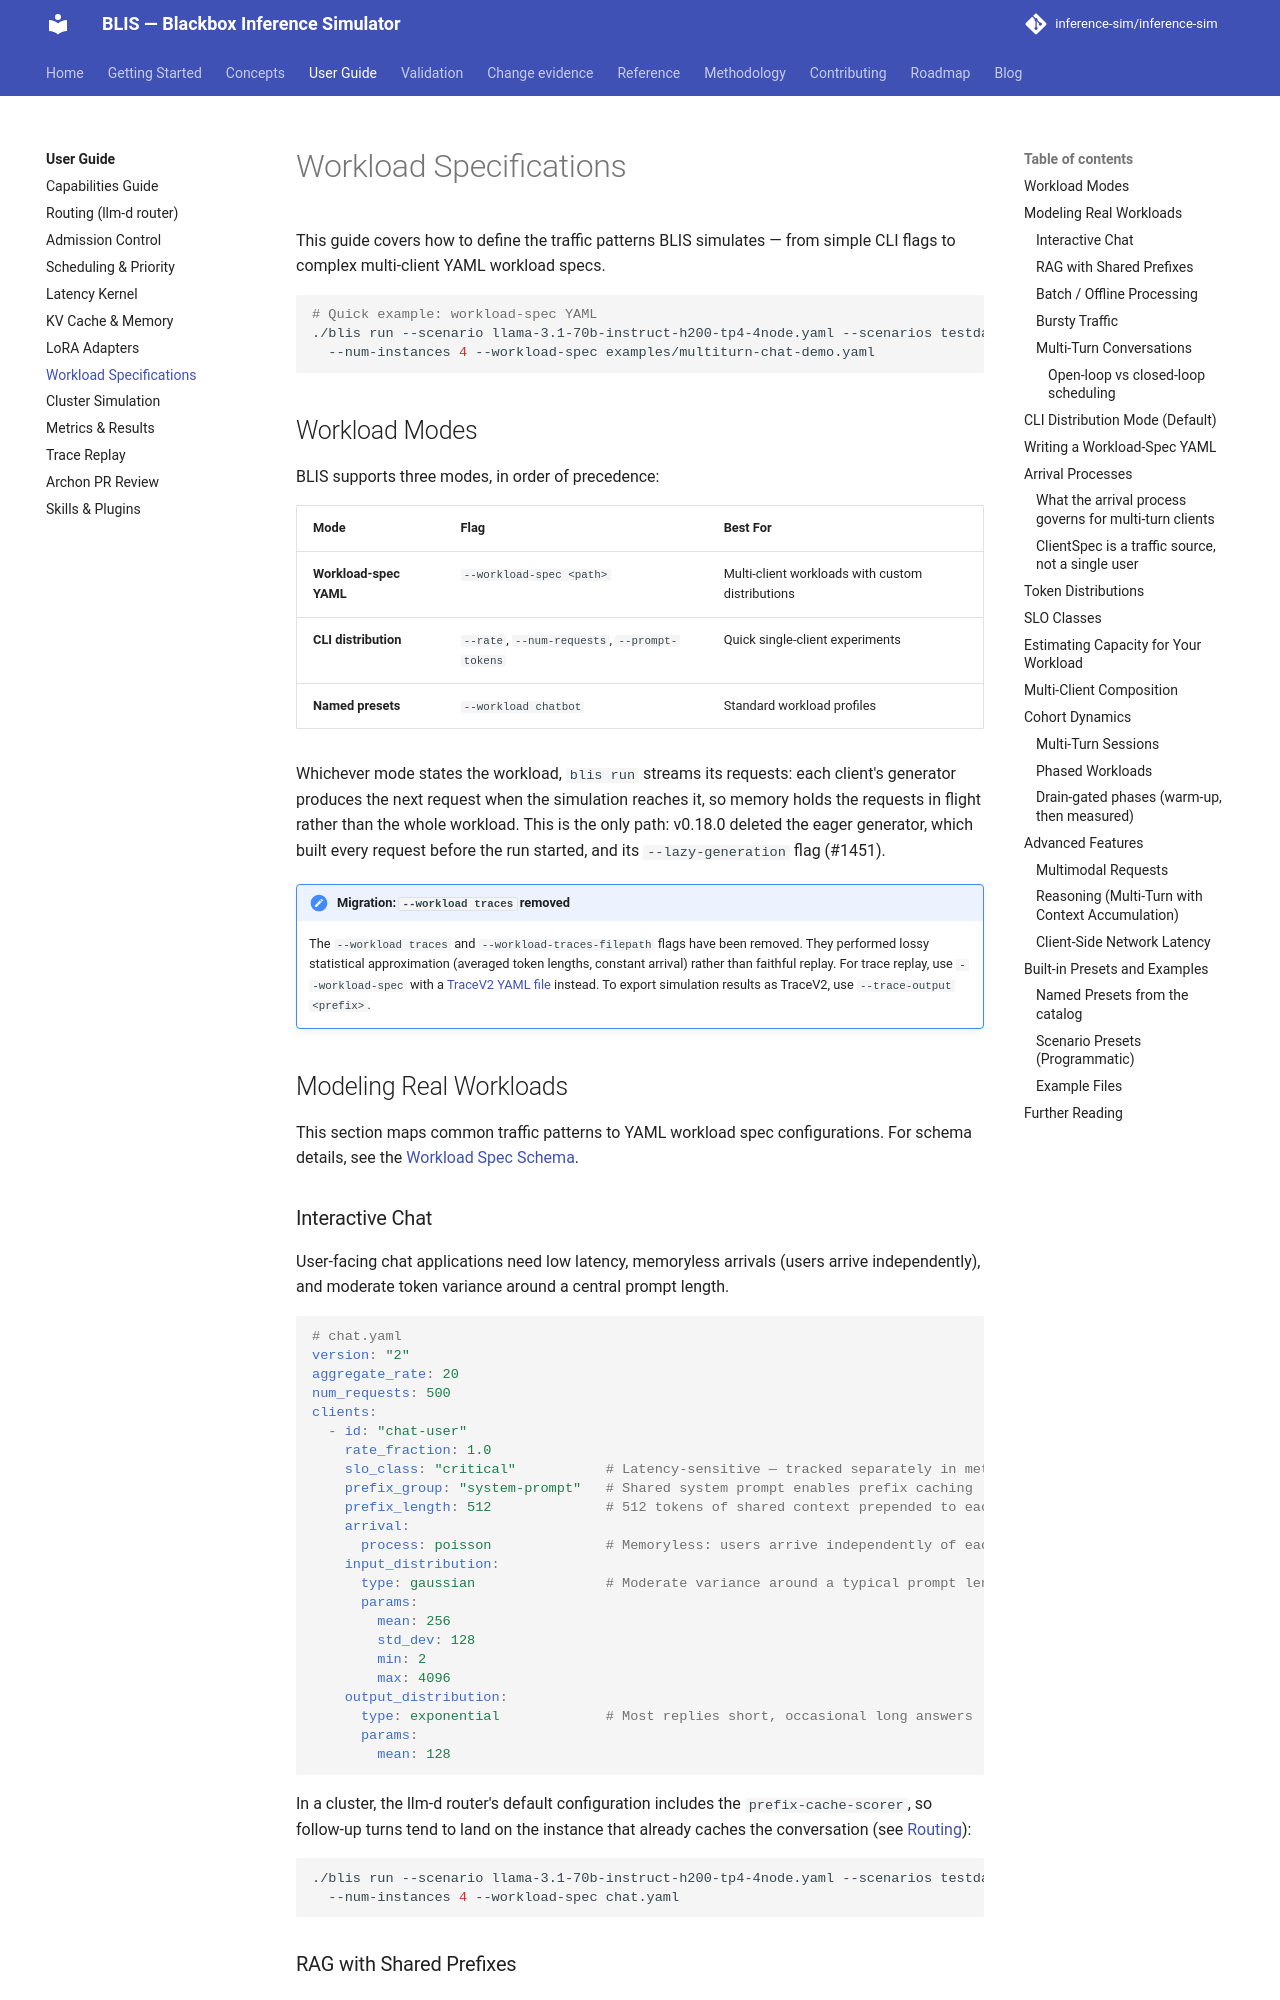

repository: inference-sim/inference-sim · page: 0.18/guide/workloads/index.html · generator: mkdocs

# Workload Specifications

This guide covers how to define the traffic patterns BLIS simulates — from simple CLI flags to complex multi-client YAML workload specs.

```bash
# Quick example: workload-spec YAML
./blis run --scenario llama-3.1-70b-instruct-h200-tp4-4node.yaml --scenarios testdata/scenarios \
  --num-instances 4 --workload-spec examples/multiturn-chat-demo.yaml
```

## Workload Modes

BLIS supports three modes, in order of precedence:

| Mode | Flag | Best For |
|------|------|----------|
| **Workload-spec YAML** | `--workload-spec <path>` | Multi-client workloads with custom distributions |
| **CLI distribution** | `--rate`, `--num-requests`, `--prompt-tokens` | Quick single-client experiments |
| **Named presets** | `--workload chatbot` | Standard workload profiles |

Whichever mode states the workload, `blis run` streams its requests: each client's generator
produces the next request when the simulation reaches it, so memory holds the requests in flight
rather than the whole workload. This is the default since v0.16.0 (#1449). The older eager
generator, which builds every request before the run starts, produces the same requests (INV-6)
and is selected with `--lazy-generation=false`, deprecated in v0.16.0 and removed in v0.19.0
(#1451).

!!! note "Migration: `--workload traces` removed"
    The `--workload traces` and `--workload-traces-filepath` flags have been removed. They performed lossy statistical approximation (averaged token lengths, constant arrival) rather than faithful replay. For trace replay, use `--workload-spec` with a [TraceV2 YAML file](../reference/workload-spec.md) instead. To export simulation results as TraceV2, use `--trace-output <prefix>`.

## Modeling Real Workloads

This section maps common traffic patterns to YAML workload spec configurations. For schema details, see the [Workload Spec Schema](../reference/workload-spec.md).

### Interactive Chat

User-facing chat applications need low latency, memoryless arrivals (users arrive independently), and moderate token variance around a central prompt length.

```yaml
# chat.yaml
version: "2"
aggregate_rate: 20
num_requests: 500
clients:
  - id: "chat-user"
    rate_fraction: 1.0
    slo_class: "critical"           # Latency-sensitive — tracked separately in metrics
    prefix_group: "system-prompt"   # Shared system prompt enables prefix caching
    prefix_length: 512              # 512 tokens of shared context prepended to each request
    arrival:
      process: poisson              # Memoryless: users arrive independently of each other
    input_distribution:
      type: gaussian                # Moderate variance around a typical prompt length
      params:
        mean: 256
        std_dev: 128
        min: 2
        max: 4096
    output_distribution:
      type: exponential             # Most replies short, occasional long answers
      params:
        mean: 128
```

In a cluster, the llm-d router's default configuration includes the `prefix-cache-scorer`, so
follow-up turns tend to land on the instance that already caches the conversation (see
[Routing](routing.md)):

```bash
./blis run --scenario llama-3.1-70b-instruct-h200-tp4-4node.yaml --scenarios testdata/scenarios \
  --num-instances 4 --workload-spec chat.yaml
```
